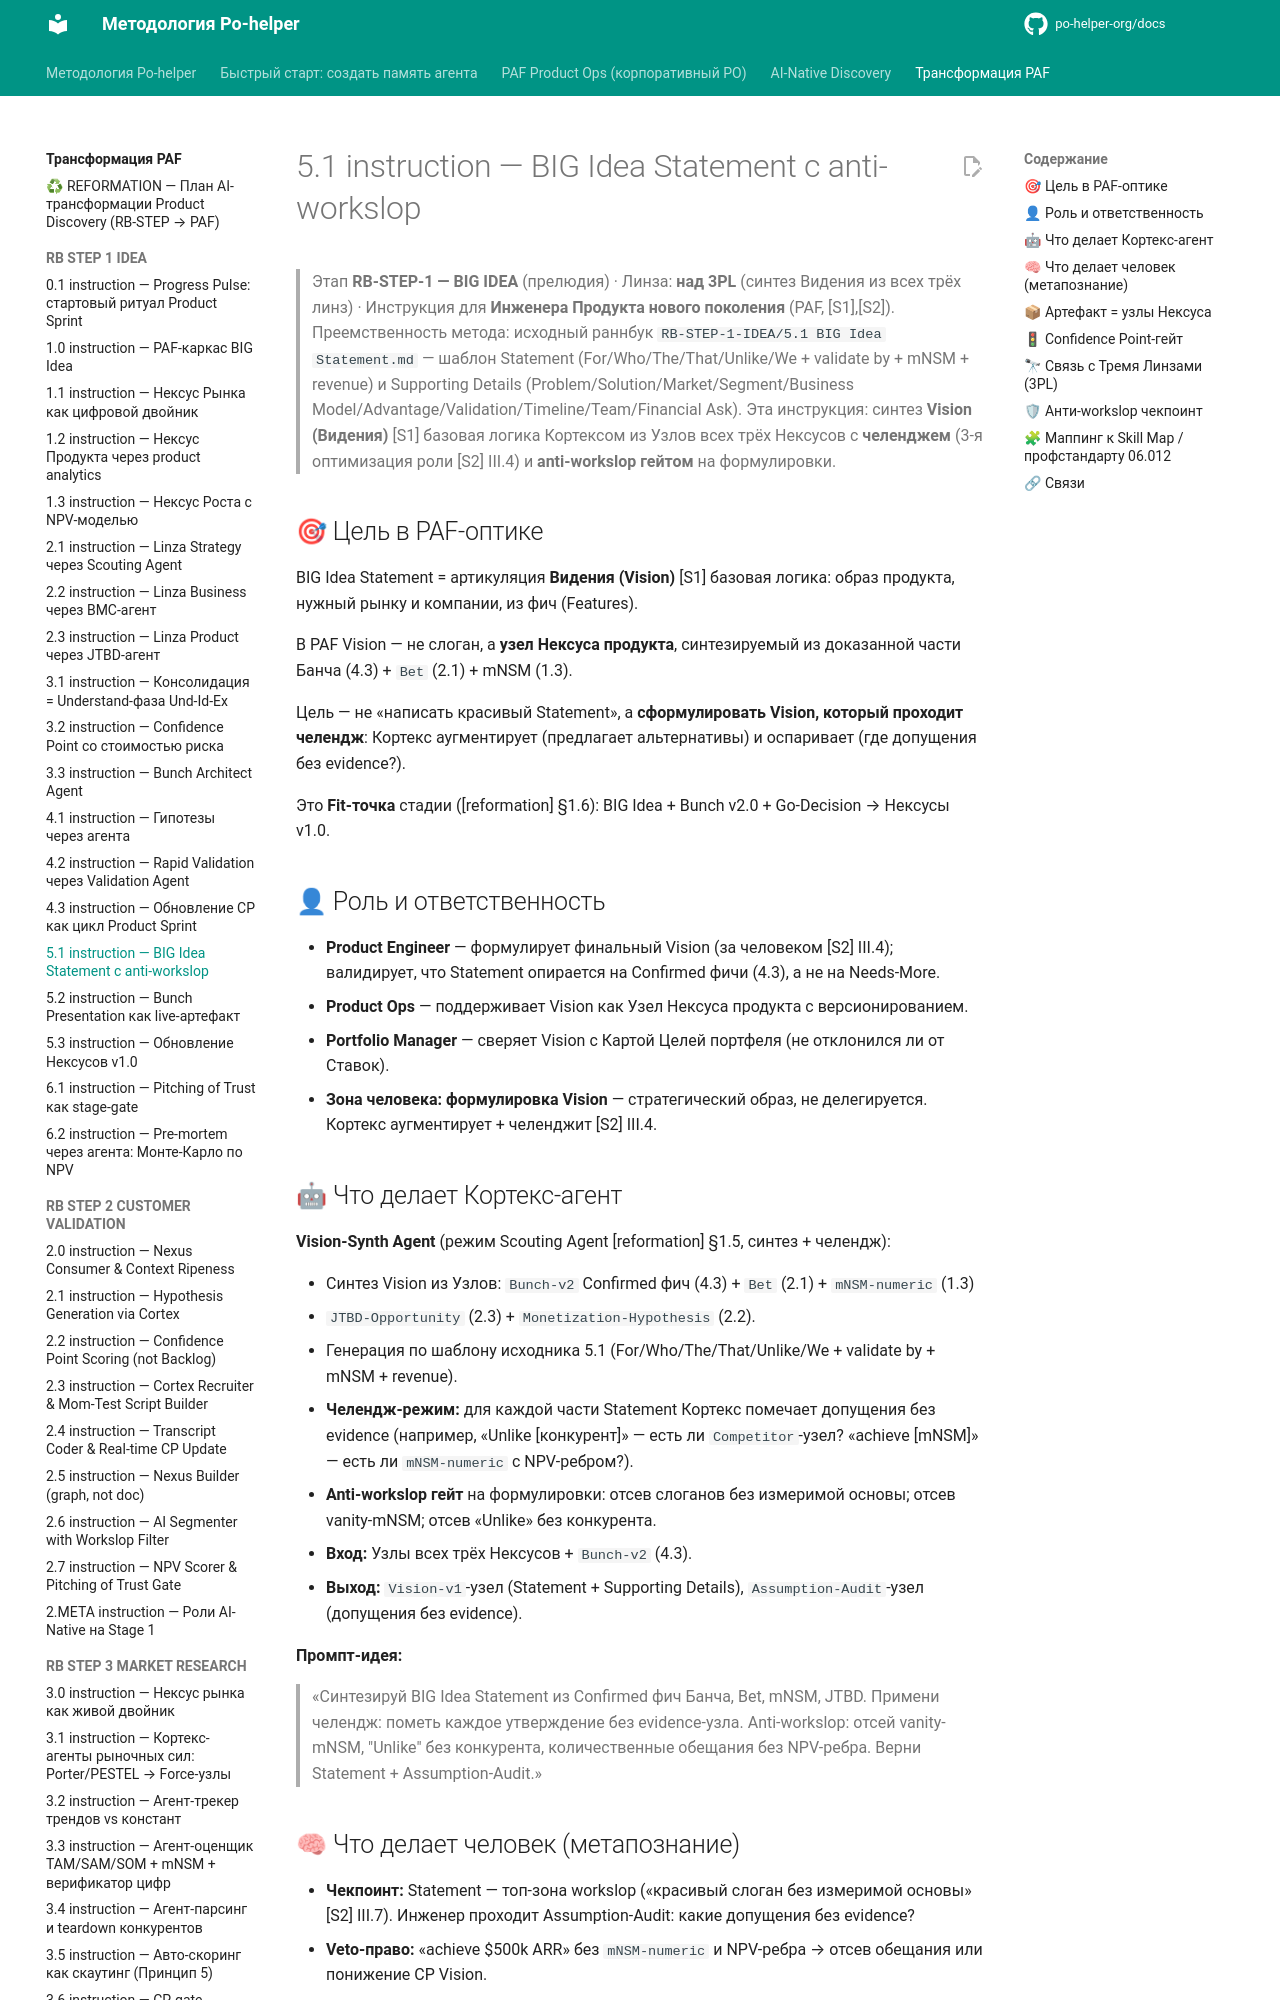

repository: po-helper-org/docs · page: ai-transformation/RB-STEP-1-IDEA/5.1-instruction/index.html · generator: mkdocs

# 5.1 instruction — BIG Idea Statement с anti-workslop

> Этап **RB-STEP-1 — BIG IDEA** (прелюдия) · Линза: **над 3PL** (синтез Видения из всех трёх линз) · Инструкция для **Инженера Продукта нового поколения** (PAF, [S1],[S2]).
> Преемственность метода: исходный раннбук `RB-STEP-1-IDEA/5.1 BIG Idea Statement.md` — шаблон Statement (For/Who/The/That/Unlike/We + validate by + mNSM + revenue) и Supporting Details (Problem/Solution/Market/Segment/Business Model/Advantage/Validation/Timeline/Team/Financial Ask). Эта инструкция: синтез **Vision (Видения)** [S1] базовая логика Кортексом из Узлов всех трёх Нексусов с **челенджем** (3-я оптимизация роли [S2] III.4) и **anti-workslop гейтом** на формулировки.

## 🎯 Цель в PAF-оптике

BIG Idea Statement = артикуляция **Видения (Vision)** [S1] базовая логика:
образ продукта, нужный рынку и компании, из фич (Features).

В PAF Vision — не слоган,
а **узел Нексуса продукта**, синтезируемый из доказанной части Банча (4.3)
+ `Bet` (2.1) + mNSM (1.3).

Цель — не «написать красивый Statement»,
а **сформулировать Vision, который проходит челендж**:
Кортекс аугментирует (предлагает альтернативы)
и оспаривает (где допущения без evidence?).

Это **Fit-точка** стадии ([reformation] §1.6):
BIG Idea + Bunch v2.0 + Go-Decision → Нексусы v1.0.

## 👤 Роль и ответственность

- **Product Engineer** — формулирует финальный Vision (за человеком [S2] III.4);
  валидирует, что Statement опирается на Confirmed фичи (4.3),
  а не на Needs-More.
- **Product Ops** — поддерживает Vision как Узел Нексуса продукта с версионированием.
- **Portfolio Manager** — сверяет Vision с Картой Целей портфеля
  (не отклонился ли от Ставок).
- **Зона человека:** **формулировка Vision** —
  стратегический образ, не делегируется.
  Кортекс аугментирует + челенджит [S2] III.4.
